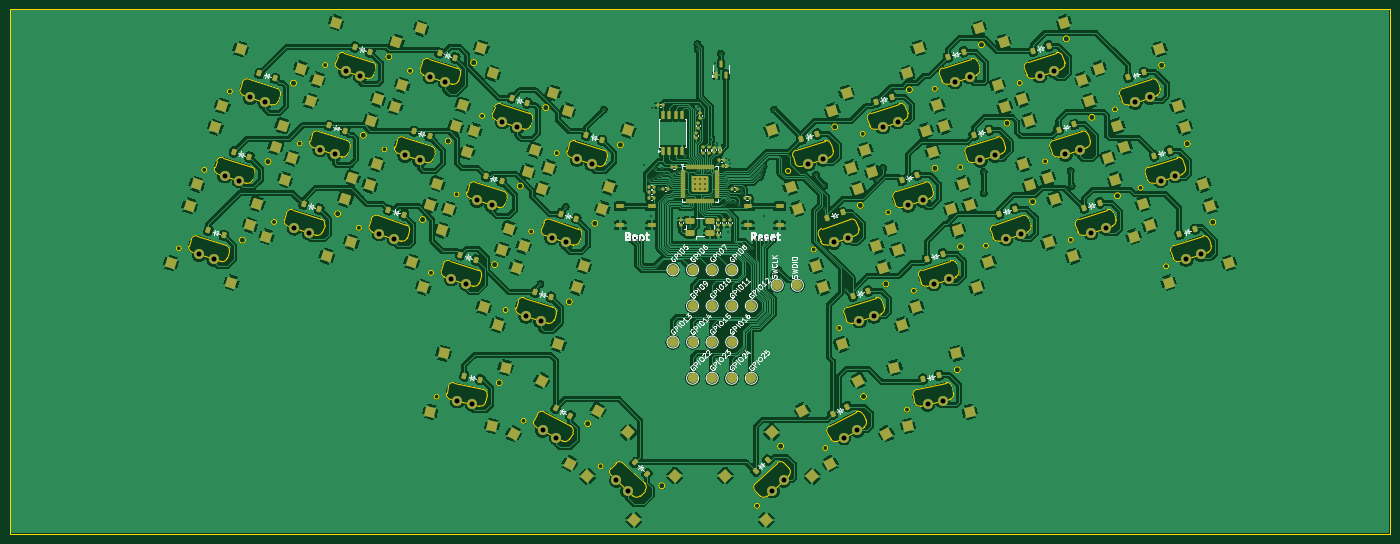
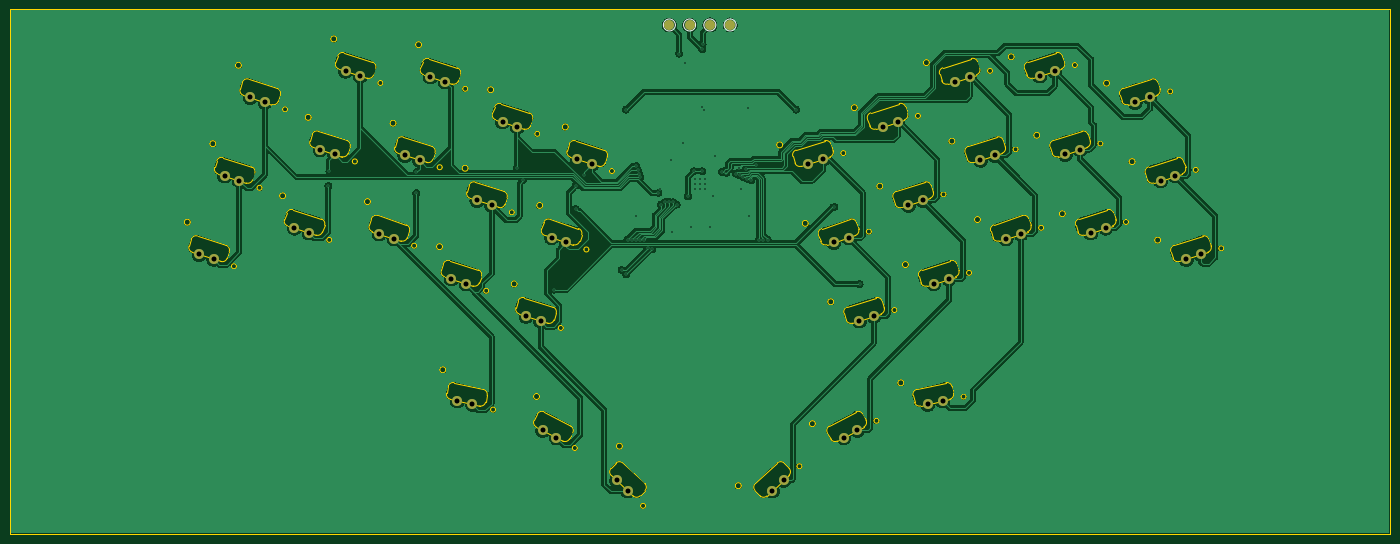
Circuit board: 9 layer files. Board 276.0 x 105.0 mm.
- bottom_copper: frameortho-CuBottom.gbr (338196 bytes)
- top_copper: frameortho-CuTop.gbr (819734 bytes)
- outline: frameortho-EdgeCuts.gbr (31425 bytes)
- bottom_mask: frameortho-MaskBottom.gbr (3157 bytes)
- top_mask: frameortho-MaskTop.gbr (17950 bytes)
- drill: frameortho-NPTH.drl (265 bytes)
- drill: frameortho-PTH.drl (2695 bytes)
- bottom_silk: frameortho-SilkBottom.gbr (3853 bytes)
- top_silk: frameortho-SilkTop.gbr (100931 bytes)

=== bottom_copper: frameortho-CuBottom.gbr (338196 bytes, source omitted) ===
=== top_copper: frameortho-CuTop.gbr (819734 bytes, source omitted) ===
=== outline: frameortho-EdgeCuts.gbr (31425 bytes, source omitted) ===
=== bottom_mask: frameortho-MaskBottom.gbr ===
%TF.GenerationSoftware,KiCad,Pcbnew,9.0.4*%
%TF.CreationDate,2025-09-19T00:48:39-04:00*%
%TF.ProjectId,frameortho,6672616d-656f-4727-9468-6f2e6b696361,rev?*%
%TF.SameCoordinates,Original*%
%TF.FileFunction,Soldermask,Bot*%
%TF.FilePolarity,Negative*%
%FSLAX46Y46*%
G04 Gerber Fmt 4.6, Leading zero omitted, Abs format (unit mm)*
G04 Created by KiCad (PCBNEW 9.0.4) date 2025-09-19 00:48:39*
%MOMM*%
%LPD*%
G01*
G04 APERTURE LIST*
%ADD10C,2.000000*%
G04 APERTURE END LIST*
D10*
%TO.C,S3*%
X158316022Y-93584191D03*
X161264298Y-94542144D03*
%TD*%
%TO.C,S13*%
X153203827Y-109276631D03*
X156152103Y-110234584D03*
%TD*%
%TO.C,S12*%
X136233346Y-108114338D03*
X139181622Y-109072291D03*
%TD*%
%TO.C,S11*%
X117166854Y-113385940D03*
X120115130Y-114343893D03*
%TD*%
%TO.C,S15*%
X182543814Y-125724392D03*
X185492090Y-126682345D03*
%TD*%
%TO.C,S10*%
X299245756Y-98651469D03*
X302194032Y-97693516D03*
%TD*%
%TO.C,S31*%
X163703643Y-158364205D03*
X166724190Y-159061553D03*
%TD*%
%TO.C,S26*%
X244093203Y-142374786D03*
X247041479Y-141416833D03*
%TD*%
%TO.C,S18*%
X268320978Y-110234584D03*
X271269254Y-109276631D03*
%TD*%
%TO.C,S35*%
X240986931Y-165710411D03*
X243724068Y-164255049D03*
%TD*%
%TO.C,S17*%
X253906594Y-119243089D03*
X256854870Y-118285136D03*
%TD*%
%TO.C,S4*%
X172730406Y-102592696D03*
X175678682Y-103550649D03*
%TD*%
%TO.C,S23*%
X148091632Y-124969055D03*
X151039908Y-125927008D03*
%TD*%
%TO.C,S34*%
X226674100Y-176388382D03*
X228941297Y-174274187D03*
%TD*%
%TO.C,S7*%
X248794399Y-103550649D03*
X251742675Y-102592696D03*
%TD*%
%TO.C,S20*%
X304357951Y-114343893D03*
X307306227Y-113385940D03*
%TD*%
%TO.C,S25*%
X177431619Y-141416833D03*
X180379895Y-142374786D03*
%TD*%
%TO.C,S30*%
X309470146Y-130036333D03*
X312418422Y-129078380D03*
%TD*%
%TO.C,S2*%
X141345541Y-92421898D03*
X144293817Y-93379851D03*
%TD*%
%TO.C,S32*%
X180749029Y-164255049D03*
X183486166Y-165710411D03*
%TD*%
%TO.C,S16*%
X238981007Y-126682345D03*
X241929283Y-125724392D03*
%TD*%
%TO.C,S22*%
X131121151Y-123806762D03*
X134069427Y-124764715D03*
%TD*%
%TO.C,S27*%
X259018806Y-134935513D03*
X261967082Y-133977560D03*
%TD*%
%TO.C,S24*%
X162506016Y-133977560D03*
X165454292Y-134935513D03*
%TD*%
%TO.C,S6*%
X233868796Y-110989904D03*
X236817072Y-110031951D03*
%TD*%
%TO.C,S8*%
X263208783Y-94542144D03*
X266157059Y-93584191D03*
%TD*%
%TO.C,S9*%
X280179264Y-93379851D03*
X283127540Y-92421898D03*
%TD*%
%TO.C,S28*%
X273433189Y-125927008D03*
X276381465Y-124969055D03*
%TD*%
%TO.C,S14*%
X167618211Y-118285136D03*
X170566487Y-119243089D03*
%TD*%
%TO.C,S5*%
X187656009Y-110031951D03*
X190604285Y-110989904D03*
%TD*%
%TO.C,S33*%
X195531784Y-174274187D03*
X197798981Y-176388382D03*
%TD*%
%TO.C,S29*%
X290403670Y-124764715D03*
X293351946Y-123806762D03*
%TD*%
%TO.C,S21*%
X112054659Y-129078380D03*
X115002935Y-130036333D03*
%TD*%
%TO.C,S1*%
X122279065Y-97693516D03*
X125227341Y-98651469D03*
%TD*%
%TO.C,S36*%
X257748891Y-159061553D03*
X260769438Y-158364205D03*
%TD*%
%TO.C,S19*%
X285291475Y-109072291D03*
X288239751Y-108114338D03*
%TD*%
%TO.C,TP20*%
X206224799Y-83190000D03*
%TD*%
%TO.C,TP18*%
X214324799Y-83190000D03*
%TD*%
%TO.C,TP17*%
X218374798Y-83190000D03*
%TD*%
%TO.C,TP19*%
X210274798Y-83190000D03*
%TD*%
M02*

=== top_mask: frameortho-MaskTop.gbr (17950 bytes, source omitted) ===
=== drill: frameortho-NPTH.drl ===
M48
; DRILL file {KiCad 9.0.4} date 2025-09-19T00:48:39-0400
; FORMAT={-:-/ absolute / inch / decimal}
; #@! TF.CreationDate,2025-09-19T00:48:39-04:00
; #@! TF.GenerationSoftware,Kicad,Pcbnew,9.0.4
; #@! TF.FileFunction,NonPlated,1,2,NPTH
FMAT,2
INCH
%
G90
G05
M30

=== drill: frameortho-PTH.drl ===
M48
; DRILL file {KiCad 9.0.4} date 2025-09-19T00:48:39-0400
; FORMAT={-:-/ absolute / inch / decimal}
; #@! TF.CreationDate,2025-09-19T00:48:39-04:00
; #@! TF.GenerationSoftware,Kicad,Pcbnew,9.0.4
; #@! TF.FileFunction,Plated,1,2,PTH
FMAT,2
INCH
; #@! TA.AperFunction,Plated,PTH,ViaDrill
T1C0.0118
; #@! TA.AperFunction,Plated,PTH,ComponentDrill
T2C0.0394
%
G90
G05
T1
X7.0996Y-5.3146
X7.2976Y-4.7059
X7.5991Y-3.9411
X7.8236Y-4.965
X7.8563Y-4.965
X7.889Y-4.965
X7.914Y-4.3754
X7.9539Y-4.4972
X7.973Y-4.781
X7.9772Y-3.9256
X7.9839Y-4.4844
X7.9976Y-4.4113
X8.0153Y-4.4715
X8.032Y-4.565
X8.0447Y-4.4586
X8.0528Y-4.3984
X8.0752Y-4.4456
X8.1482Y-4.4368
X8.1843Y-4.4308
X8.24Y-4.308
X8.2573Y-4.6237
X8.276Y-4.862
X8.3164Y-4.486
X8.3164Y-4.5253
X8.3164Y-4.5647
X8.3232Y-3.9429
X8.336Y-3.425
X8.339Y-3.4665
X8.34Y-4.4264
X8.3425Y-3.9224
X8.3558Y-4.486
X8.3558Y-4.5253
X8.3558Y-4.5647
X8.3951Y-4.486
X8.3951Y-4.5253
X8.3951Y-4.5647
X8.4041Y-4.4264
X8.427Y-4.869
X8.451Y-4.623
X8.474Y-3.577
X8.489Y-4.202
X8.52Y-3.5
X8.5409Y-4.6888
X8.5685Y-4.6711
X8.5764Y-4.9079
X8.587Y-4.342
X8.602Y-4.667
X8.634Y-4.671
X8.665Y-4.6888
X8.675Y-4.566
X8.6834Y-4.5976
X8.7335Y-5.039
X8.7677Y-5.0343
X8.7965Y-4.965
X8.8267Y-4.475
X8.8299Y-4.965
X8.8375Y-4.4459
X8.8456Y-4.4178
X8.8564Y-4.3874
X8.86Y-4.78
X8.8622Y-4.965
X8.8947Y-4.965
X8.927Y-4.965
X8.937Y-5.2394
X8.9411Y-3.9411
X8.9736Y-5.2031
X9.2693Y-4.4551
X9.3358Y-4.5398
X9.3362Y-4.722
X9.5035Y-5.3583
X9.7484Y-4.4953
X9.7969Y-4.4012
X10.5886Y-4.4334
X10.5898Y-4.5996
X11.2736Y-4.4252
X11.2819Y-4.5417
T2
X4.4116Y-5.0818
X4.5277Y-5.1195
X4.6129Y-4.464
X4.7289Y-4.5017
X4.8141Y-3.8462
X4.9302Y-3.8839
X5.1623Y-4.8743
X5.2783Y-4.912
X5.3635Y-4.2565
X5.4796Y-4.2942
X5.5648Y-3.6387
X5.6809Y-3.6764
X5.8304Y-4.92
X5.9465Y-4.9578
X6.0316Y-4.3022
X6.1477Y-4.3399
X6.2329Y-3.6844
X6.349Y-3.7221
X6.3979Y-5.2747
X6.445Y-6.2348
X6.5139Y-5.3124
X6.5639Y-6.2623
X6.5991Y-4.6569
X6.7152Y-4.6946
X6.8004Y-4.0391
X6.9165Y-4.0768
X6.9855Y-5.5676
X7.1016Y-5.6053
X7.1161Y-6.4667
X7.1868Y-4.9498
X7.2239Y-6.524
X7.3028Y-4.9875
X7.388Y-4.332
X7.5041Y-4.3697
X7.6981Y-6.8612
X7.7874Y-6.9444
X8.9242Y-6.9444
X9.0134Y-6.8612
X9.2074Y-4.3697
X9.3235Y-4.332
X9.4087Y-4.9875
X9.4877Y-6.524
X9.5248Y-4.9498
X9.5954Y-6.4667
X9.61Y-5.6053
X9.726Y-5.5676
X9.7951Y-4.0768
X9.9111Y-4.0391
X9.9963Y-4.6946
X10.1124Y-4.6569
X10.1476Y-6.2623
X10.1976Y-5.3124
X10.2665Y-6.2348
X10.3137Y-5.2747
X10.3626Y-3.7221
X10.4786Y-3.6844
X10.5638Y-4.3399
X10.6799Y-4.3022
X10.7651Y-4.9578
X10.8812Y-4.92
X11.0307Y-3.6764
X11.1468Y-3.6387
X11.2319Y-4.2942
X11.348Y-4.2565
X11.4332Y-4.912
X11.5493Y-4.8743
X11.7813Y-3.8839
X11.8974Y-3.8462
X11.9826Y-4.5017
X12.0987Y-4.464
X12.1839Y-5.1195
X12.2999Y-5.0818
M30

=== bottom_silk: frameortho-SilkBottom.gbr ===
%TF.GenerationSoftware,KiCad,Pcbnew,9.0.4*%
%TF.CreationDate,2025-09-19T00:48:39-04:00*%
%TF.ProjectId,frameortho,6672616d-656f-4727-9468-6f2e6b696361,rev?*%
%TF.SameCoordinates,Original*%
%TF.FileFunction,Legend,Bot*%
%TF.FilePolarity,Positive*%
%FSLAX46Y46*%
G04 Gerber Fmt 4.6, Leading zero omitted, Abs format (unit mm)*
G04 Created by KiCad (PCBNEW 9.0.4) date 2025-09-19 00:48:39*
%MOMM*%
%LPD*%
G01*
G04 APERTURE LIST*
%ADD10C,0.120000*%
%ADD11C,2.000000*%
G04 APERTURE END LIST*
D10*
%TO.C,TP20*%
X207424799Y-83190000D02*
G75*
G02*
X205024799Y-83190000I-1200000J0D01*
G01*
X205024799Y-83190000D02*
G75*
G02*
X207424799Y-83190000I1200000J0D01*
G01*
%TO.C,TP18*%
X215524799Y-83190000D02*
G75*
G02*
X213124799Y-83190000I-1200000J0D01*
G01*
X213124799Y-83190000D02*
G75*
G02*
X215524799Y-83190000I1200000J0D01*
G01*
%TO.C,TP17*%
X219574798Y-83190000D02*
G75*
G02*
X217174798Y-83190000I-1200000J0D01*
G01*
X217174798Y-83190000D02*
G75*
G02*
X219574798Y-83190000I1200000J0D01*
G01*
%TO.C,TP19*%
X211474798Y-83190000D02*
G75*
G02*
X209074798Y-83190000I-1200000J0D01*
G01*
X209074798Y-83190000D02*
G75*
G02*
X211474798Y-83190000I1200000J0D01*
G01*
%TD*%
%LPC*%
D11*
%TO.C,S3*%
X158316022Y-93584191D03*
X161264298Y-94542144D03*
%TD*%
%TO.C,S13*%
X153203827Y-109276631D03*
X156152103Y-110234584D03*
%TD*%
%TO.C,S12*%
X136233346Y-108114338D03*
X139181622Y-109072291D03*
%TD*%
%TO.C,S11*%
X117166854Y-113385940D03*
X120115130Y-114343893D03*
%TD*%
%TO.C,S15*%
X182543814Y-125724392D03*
X185492090Y-126682345D03*
%TD*%
%TO.C,S10*%
X299245756Y-98651469D03*
X302194032Y-97693516D03*
%TD*%
%TO.C,S31*%
X163703643Y-158364205D03*
X166724190Y-159061553D03*
%TD*%
%TO.C,S26*%
X244093203Y-142374786D03*
X247041479Y-141416833D03*
%TD*%
%TO.C,S18*%
X268320978Y-110234584D03*
X271269254Y-109276631D03*
%TD*%
%TO.C,S35*%
X240986931Y-165710411D03*
X243724068Y-164255049D03*
%TD*%
%TO.C,S17*%
X253906594Y-119243089D03*
X256854870Y-118285136D03*
%TD*%
%TO.C,S4*%
X172730406Y-102592696D03*
X175678682Y-103550649D03*
%TD*%
%TO.C,S23*%
X148091632Y-124969055D03*
X151039908Y-125927008D03*
%TD*%
%TO.C,S34*%
X226674100Y-176388382D03*
X228941297Y-174274187D03*
%TD*%
%TO.C,S7*%
X248794399Y-103550649D03*
X251742675Y-102592696D03*
%TD*%
%TO.C,S20*%
X304357951Y-114343893D03*
X307306227Y-113385940D03*
%TD*%
%TO.C,S25*%
X177431619Y-141416833D03*
X180379895Y-142374786D03*
%TD*%
%TO.C,S30*%
X309470146Y-130036333D03*
X312418422Y-129078380D03*
%TD*%
%TO.C,S2*%
X141345541Y-92421898D03*
X144293817Y-93379851D03*
%TD*%
%TO.C,S32*%
X180749029Y-164255049D03*
X183486166Y-165710411D03*
%TD*%
%TO.C,S16*%
X238981007Y-126682345D03*
X241929283Y-125724392D03*
%TD*%
%TO.C,S22*%
X131121151Y-123806762D03*
X134069427Y-124764715D03*
%TD*%
%TO.C,S27*%
X259018806Y-134935513D03*
X261967082Y-133977560D03*
%TD*%
%TO.C,S24*%
X162506016Y-133977560D03*
X165454292Y-134935513D03*
%TD*%
%TO.C,S6*%
X233868796Y-110989904D03*
X236817072Y-110031951D03*
%TD*%
%TO.C,S8*%
X263208783Y-94542144D03*
X266157059Y-93584191D03*
%TD*%
%TO.C,S9*%
X280179264Y-93379851D03*
X283127540Y-92421898D03*
%TD*%
%TO.C,S28*%
X273433189Y-125927008D03*
X276381465Y-124969055D03*
%TD*%
%TO.C,S14*%
X167618211Y-118285136D03*
X170566487Y-119243089D03*
%TD*%
%TO.C,S5*%
X187656009Y-110031951D03*
X190604285Y-110989904D03*
%TD*%
%TO.C,S33*%
X195531784Y-174274187D03*
X197798981Y-176388382D03*
%TD*%
%TO.C,S29*%
X290403670Y-124764715D03*
X293351946Y-123806762D03*
%TD*%
%TO.C,S21*%
X112054659Y-129078380D03*
X115002935Y-130036333D03*
%TD*%
%TO.C,S1*%
X122279065Y-97693516D03*
X125227341Y-98651469D03*
%TD*%
%TO.C,S36*%
X257748891Y-159061553D03*
X260769438Y-158364205D03*
%TD*%
%TO.C,S19*%
X285291475Y-109072291D03*
X288239751Y-108114338D03*
%TD*%
%TO.C,TP20*%
X206224799Y-83190000D03*
%TD*%
%TO.C,TP18*%
X214324799Y-83190000D03*
%TD*%
%TO.C,TP17*%
X218374798Y-83190000D03*
%TD*%
%TO.C,TP19*%
X210274798Y-83190000D03*
%TD*%
%LPD*%
M02*

=== top_silk: frameortho-SilkTop.gbr (100931 bytes, source omitted) ===
